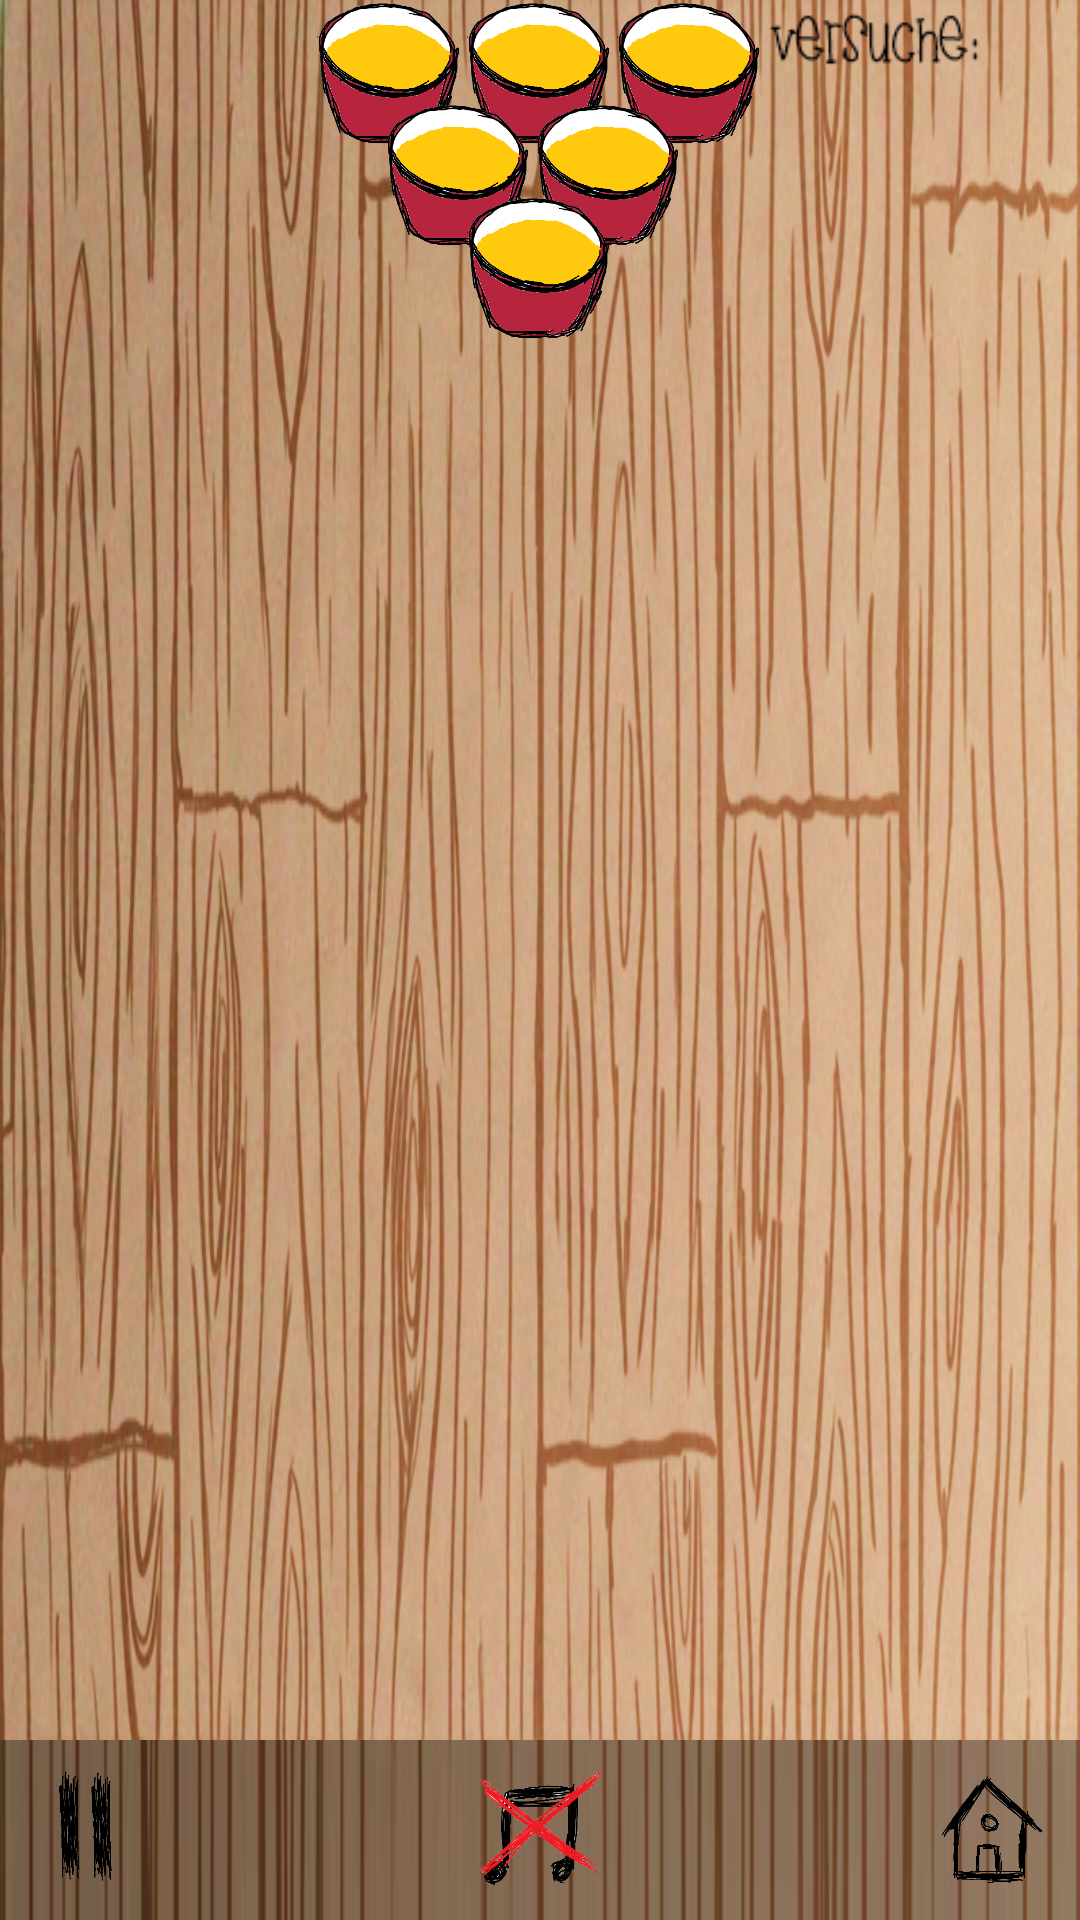

The Android layout XML behind this screen, and the referenced resources:
<!-- AndroidManifest.xml: application theme AppTheme -->
<!-- res/layout/activity_game.xml -->
<?xml version="1.0" encoding="utf-8"?>
<RelativeLayout xmlns:android="http://schemas.android.com/apk/res/android"
    xmlns:app="http://schemas.android.com/apk/res-auto"
    android:layout_width="match_parent" android:layout_height="match_parent"

    android:paddingBottom="0dp"
    android:paddingLeft="@dimen/activity_horizontal_margin"
    android:paddingRight="@dimen/activity_horizontal_margin"
    android:paddingTop="0dp"
    android:background="@drawable/tisch_streifen">

    <ImageButton
        android:layout_width="60dp"
        android:layout_height="60dp"
        android:id="@+id/pause"
        android:layout_alignParentBottom="true"
        android:layout_alignParentLeft="true"
        android:layout_alignParentStart="true"
        android:src="@drawable/pause"
        android:scaleType="fitCenter"
        android:backgroundTint="@android:color/transparent" />

    <ImageButton
        android:layout_width="70dp"
        android:layout_height="70dp"
        android:id="@+id/musik"
        android:src="@drawable/musik_off"
        android:scaleType="fitCenter"
        android:backgroundTint="@android:color/transparent"
        android:layout_below="@+id/container"
        android:layout_centerHorizontal="true" />

    <RelativeLayout
        android:layout_width="match_parent"
        android:layout_height="match_parent"
        android:background="@drawable/tisch"
        android:id="@+id/container"
        android:layout_alignParentLeft="true"
        android:layout_alignParentStart="true"
        android:layout_above="@+id/pause">

        <ImageView
            android:layout_width="50dp"
            android:layout_height="50dp"
            android:id="@+id/cup5"
            android:src="@drawable/redcup"
            android:layout_alignParentTop="true"
            android:layout_centerHorizontal="true" />

        <ImageView
            android:layout_width="50dp"
            android:layout_height="50dp"
            app:srcCompat="@drawable/redcup"
            android:layout_alignParentTop="true"
            android:layout_toRightOf="@+id/cup5"
            android:layout_toEndOf="@+id/cup5"
            android:id="@+id/cup4" />

        <ImageView
            android:layout_width="50dp"
            android:layout_height="50dp"
            app:srcCompat="@drawable/redcup"
            android:layout_alignParentTop="true"
            android:layout_toLeftOf="@+id/cup5"
            android:layout_toStartOf="@+id/cup5"
            android:id="@+id/cup6" />

        <ImageView
            android:layout_width="50dp"
            android:layout_height="50dp"
            app:srcCompat="@drawable/redcup"
            android:id="@+id/cup2"
            android:layout_alignTop="@+id/cup3"
            android:layout_toRightOf="@+id/cup3"
            android:layout_toEndOf="@+id/cup3" />

        <ImageView
            android:layout_width="50dp"
            android:layout_height="50dp"
            app:srcCompat="@drawable/redcup"
            android:id="@+id/cup3"
            android:layout_marginBottom="31dp"
            android:layout_marginLeft="23dp"
            android:layout_marginStart="23dp"
            android:layout_alignBottom="@+id/cup1"
            android:layout_alignLeft="@+id/cup6"
            android:layout_alignStart="@+id/cup6" />

        <ImageView
            android:layout_width="50dp"
            android:layout_height="50dp"
            app:srcCompat="@drawable/redcup"
            android:layout_marginTop="15dp"
            android:id="@+id/cup1"
            android:layout_below="@+id/cup5"
            android:layout_toRightOf="@+id/cup6"
            android:layout_toEndOf="@+id/cup6" />

        <TextView
            android:layout_width="wrap_content"
            android:layout_height="wrap_content"
            android:textAppearance="?android:attr/textAppearanceLarge"
            android:id="@+id/versucheAnzahl"
            android:layout_alignParentTop="true"
            android:layout_alignParentRight="true"
            android:fontFamily="serif-monospace"
            android:textStyle="bold"
            android:textSize="24sp"
            android:textColor="@color/appRed" />

        <ImageView
            app:srcCompat="@drawable/ventilator"
            android:id="@+id/ventilator"
            android:layout_width="75dp"
            android:layout_height="75dp"
            android:visibility="invisible"
            android:layout_marginBottom="140dp"
            android:layout_alignParentBottom="true"
            android:layout_alignParentLeft="true"
            android:layout_alignParentStart="true" />

        <ImageView
            android:layout_height="wrap_content"
            app:srcCompat="@drawable/versuche"
            android:id="@+id/versuche"
            android:scaleType="fitCenter"
            android:layout_width="75dp"
            android:layout_alignParentTop="true"
            android:layout_toRightOf="@+id/cup4"
            android:layout_toEndOf="@+id/cup4" />

        <TextView
            android:layout_width="wrap_content"
            android:layout_height="wrap_content"
            android:id="@+id/promille"
            android:textColor="@color/appRed"
            android:fontFamily="serif-monospace"
            android:textSize="18sp"
            android:textStyle="bold"
            android:visibility="invisible"
            android:layout_alignParentBottom="true"
            android:layout_alignParentRight="true"
            android:layout_alignParentEnd="true" />

        <ProgressBar
            style="@android:style/Widget.ProgressBar.Horizontal"
            android:max="100"
            android:progress="0"
            android:progressDrawable="@drawable/progress_drawable"
            android:layout_width="30dp"
            android:visibility="invisible"
            android:id="@+id/alkoholpegel"
            android:layout_height="450dp"
            android:layout_above="@+id/promille"
            android:layout_alignParentRight="true"
            android:layout_alignParentEnd="true"
            android:layout_marginRight="15dp"
            android:layout_marginEnd="24dp" />

        <ImageView
            android:layout_height="wrap_content"
            app:srcCompat="@drawable/team_rot"
            android:id="@+id/team"
            android:layout_alignParentBottom="true"
            android:layout_alignParentLeft="true"
            android:layout_alignParentStart="true"
            android:layout_width="100dp"
            android:visibility="invisible" />

    </RelativeLayout>

    <ImageButton
        android:layout_width="60dp"
        android:layout_height="60dp"
        android:id="@+id/home"
        android:src="@drawable/home"
        android:scaleType="fitCenter"
        android:backgroundTint="@android:color/transparent"
        android:layout_alignParentBottom="true"
        android:layout_alignParentRight="true"
        android:layout_alignParentEnd="true" />

</RelativeLayout>
<!-- resources referenced by this layout -->
<resources>
  <color name="appRed">#d22222</color>
  <!-- drawable home: png bitmap (drawable, 7067 bytes) -->
  <!-- drawable musik_off: png bitmap (drawable, 15130 bytes) -->
  <!-- drawable pause: png bitmap (drawable, 5277 bytes) -->
  <!-- drawable progress_drawable (drawable) -->
  <?xml version="1.0" encoding="utf-8"?>
  <layer-list xmlns:android="http://schemas.android.com/apk/res/android">
      <item android:id="@android:id/background">
          <color android:color="@android:color/transparent" />
      </item>
      <item android:id="@android:id/progress">
          <clip
              android:clipOrientation="vertical"
              android:gravity="bottom"
              >
              <shape>
                  <gradient
                      android:startColor="#00FF00"
                      android:centerColor="#FFFF00"
                      android:endColor="#FF0000"
                      android:angle="90" />
              </shape>
          </clip>
      </item>
  </layer-list>
  <!-- drawable redcup: png bitmap (drawable, 8944 bytes) -->
  <!-- drawable team_rot: png bitmap (drawable, 2495 bytes) -->
  <!-- drawable tisch: jpg bitmap (drawable, 316023 bytes) -->
  <!-- drawable tisch_streifen: png bitmap (drawable, 55838 bytes) -->
  <!-- drawable ventilator: png bitmap (drawable, 14893 bytes) -->
  <!-- drawable versuche: png bitmap (drawable, 1157 bytes) -->
  <style name="AppTheme" parent="Theme.AppCompat.Light.NoActionBar">
          
          <item name="android:windowNoTitle">true</item>
          <item name="android:windowFullscreen">true</item>
          <item name="colorPrimary">@color/beer</item>
          <item name="colorPrimaryDark">@color/colorPrimaryDark</item>
          <item name="colorAccent">@color/colorAccent</item>
      </style>
  <color name="beer">#ffc90e</color>
  <color name="colorPrimaryDark">#303F9F</color>
  <color name="colorAccent">#ff4081</color>
</resources>
